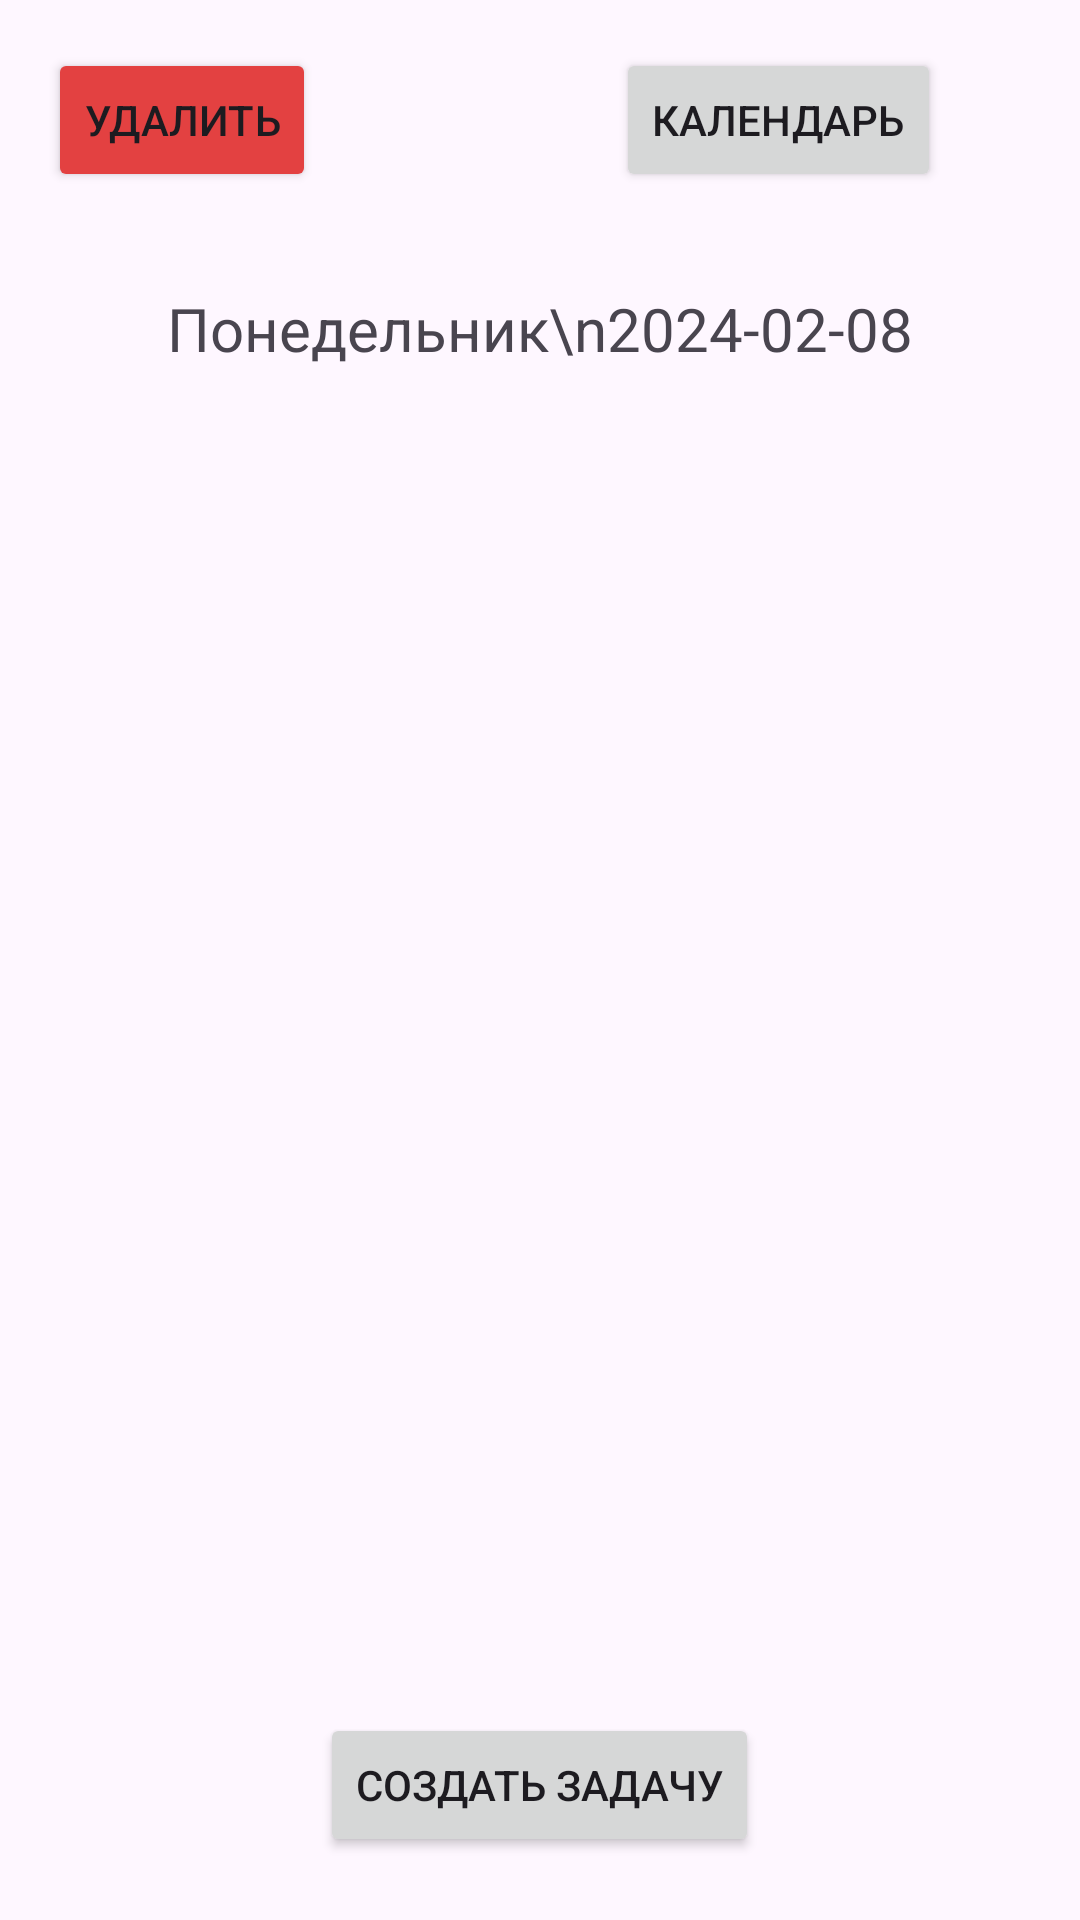

This screen was rendered from an Android layout file. Write that file and the resources it references.
<!-- AndroidManifest.xml: application theme Theme.DailyPlanner -->
<!-- res/layout/fragment_tasks_page.xml -->
<?xml version="1.0" encoding="utf-8"?>
<ScrollView xmlns:android="http://schemas.android.com/apk/res/android"
    android:layout_width="match_parent"
    android:layout_height="match_parent">

    <LinearLayout
        android:layout_width="match_parent"
        android:layout_height="wrap_content"
        android:orientation="vertical">

        <LinearLayout
            android:layout_width="match_parent"
            android:layout_height="wrap_content"
            android:orientation="horizontal">

            <Button
                android:id="@+id/buttonDelete"
                android:layout_width="wrap_content"
                android:layout_height="wrap_content"
                android:text="Удалить"
                android:backgroundTint="@color/red"
                android:layout_marginLeft="16dp"
                android:layout_marginTop="16dp"/>

            <Button
                android:id="@+id/buttonOpenCalendar"
                android:layout_width="wrap_content"
                android:layout_height="wrap_content"
                android:text="Календарь"
                android:layout_marginLeft="100dp"
                android:layout_marginTop="16dp"/>
        </LinearLayout>

        <FrameLayout
            android:id="@+id/fragment_container_calendar"
            android:layout_width="match_parent"
            android:layout_height="wrap_content"
            android:layout_marginTop="16dp"/>

        <LinearLayout
            android:layout_width="match_parent"
            android:layout_height="wrap_content"
            android:orientation="vertical">

            <TextView
                android:id="@+id/textView_heading"
                android:layout_width="match_parent"
                android:layout_height="wrap_content"
                android:textAlignment="center"
                android:textSize="20sp"
                android:padding="16dp"
                android:text="Понедельник\n2024-02-08"/>

            <ListView
                android:id="@+id/listView_tasks"
                android:layout_width="match_parent"
                android:layout_height="400dp"
                android:layout_marginTop="16dp" />
        </LinearLayout>

        <Button
            android:id="@+id/createTaskButton"
            android:layout_width="wrap_content"
            android:layout_height="wrap_content"
            android:layout_gravity="center"
            android:layout_marginTop="16dp"
            android:layout_marginBottom="16dp"
            android:text="Создать задачу"/>
    </LinearLayout>
</ScrollView>
<!-- resources referenced by this layout -->
<resources>
  <color name="red">#E34141</color>
  <style name="Theme.DailyPlanner" parent="Base.Theme.DailyPlanner" />
  <style name="Base.Theme.DailyPlanner" parent="Theme.Material3.DayNight.NoActionBar">
          
          
      </style>
</resources>
